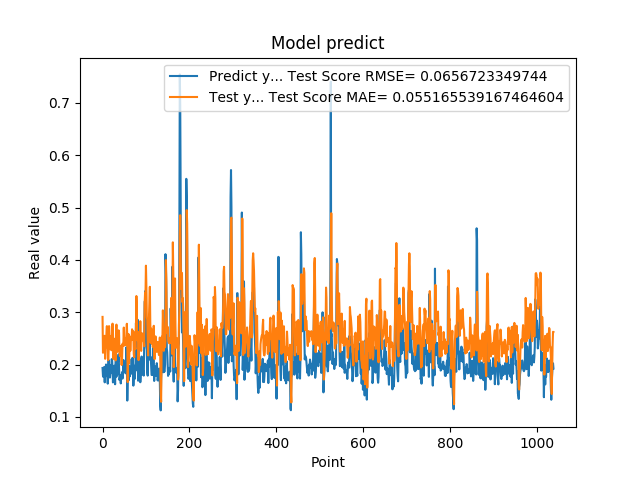

Data behind this chart, as committed beside it:
1.935185045003890991e-01, 2.911174692453138424e-01
1.787700653076171875e-01, 2.225818593733682182e-01
1.761920750141144076e-01, 2.233309216774775341e-01
1.861467957496643066e-01, 2.447425992266283878e-01
1.954913884401321134e-01, 2.456159041088459560e-01
1.660518944263458530e-01, 2.550736684515988451e-01
1.907722949981689176e-01, 2.110723130653723856e-01
1.898660957813262939e-01, 2.296159264226391439e-01
2.001174986362457275e-01, 2.344545541654200482e-01
1.948629021644592563e-01, 2.597032246084924334e-01
1.779100298881530762e-01, 2.734931509310487563e-01
1.810636967420578003e-01, 2.363434000268695434e-01
1.635809391736984530e-01, 2.342361138764905704e-01
1.916799396276473999e-01, 2.084284468407463509e-01
2.085516005754470825e-01, 2.245990199957368094e-01
1.828240007162094394e-01, 2.735396656745726629e-01
1.857409924268722534e-01, 2.581274696111924838e-01
1.752161234617233276e-01, 2.368742077258028378e-01
1.845117062330245972e-01, 2.290579486364325013e-01
1.984785944223403931e-01, 2.303882397788209468e-01
1.841159015893935880e-01, 2.548423342516026868e-01
2.104043960571288785e-01, 2.273218414839379975e-01
2.088565975427627841e-01, 2.428441283111560933e-01
1.900728046894073209e-01, 2.782451328333965801e-01
1.658952832221984863e-01, 2.517071292675978622e-01
1.852532625198364535e-01, 2.107329362979472598e-01
1.799222826957702359e-01, 2.232144743799525932e-01
1.978618204593658447e-01, 2.288662934979551200e-01
1.711323857307434082e-01, 2.494171485536825217e-01
1.623787879943847379e-01, 2.258324497756649119e-01
2.059821039438247958e-01, 2.080453686922920653e-01
2.158481031656264981e-01, 2.582661452748357678e-01
1.768843084573745450e-01, 2.764249244272340422e-01
1.834106147289275845e-01, 2.333549251437752325e-01
1.805770993232727051e-01, 2.242091380019213542e-01
2.012096941471099854e-01, 2.316365670105667851e-01
2.066745012998580933e-01, 2.520905581827420638e-01
2.195876985788345337e-01, 2.654369302031523437e-01
1.944769918918609619e-01, 2.609559087105386421e-01
1.704634428024291992e-01, 2.230107369692301833e-01
1.750701963901519775e-01, 2.162361557111158183e-01
1.796004772186279297e-01, 2.227120239410393387e-01
1.640222966670989990e-01, 2.357372610325496887e-01
1.769366562366485596e-01, 2.140761305317028240e-01
1.781685650348663330e-01, 1.992218027024458271e-01
1.855484992265701294e-01, 2.133033440511465650e-01
1.732649058103561401e-01, 2.397644402555680343e-01
1.832000017166137418e-01, 2.358190383126777256e-01
2.088083624839782715e-01, 2.399471052131698090e-01
1.873752027750015536e-01, 2.707724287918832906e-01
1.986005455255508423e-01, 2.363694186496015648e-01
1.863885968923568726e-01, 2.368190414210345485e-01
1.885485500097274780e-01, 2.472391061105952692e-01
1.833238750696182529e-01, 2.500408101030942576e-01
2.096922993659972867e-01, 2.383608084190612653e-01
2.330529242753982544e-01, 2.572646374815055204e-01
2.151579260826110562e-01, 2.779933665047064628e-01
1.312076449394226074e-01, 2.516324128903807411e-01
1.684847325086593628e-01, 1.665066183561214885e-01
2.097207009792327881e-01, 2.126249207523593365e-01
1.697814613580703458e-01, 2.581955454927167271e-01
... 979 more rows
